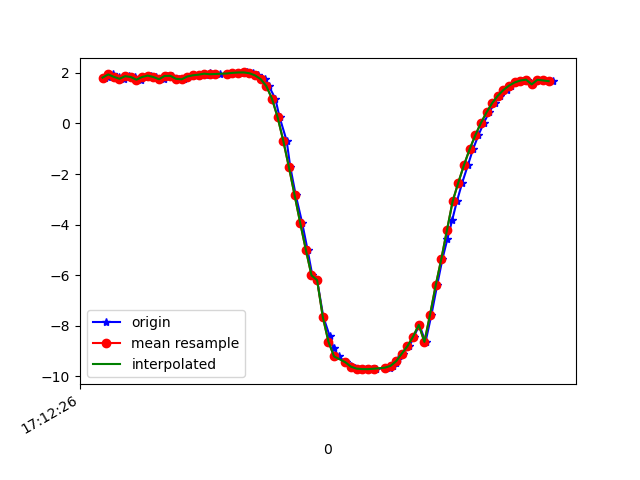

Source data for this figure (header and first rows):
1618852346429, 1548042279213003, 1.7815475, -3.1691456, 9.100695
1618852346438, 1548042298443773, 1.835, -3.81, 8.841
1618852346457, 1548042317674543, 1.935, -3.934, 8.765
1618852346479, 1548042336905313, 1.839, -3.956, 8.775
1618852346496, 1548042356136083, 1.762, -4.121, 8.715
1618852346514, 1548042375366853, 1.865, -4.179, 8.666
1618852346534, 1548042394597623, 1.833, -4.167, 8.679
1618852346557, 1548042413828393, 1.726, -4.212, 8.679
1618852346571, 1548042433059163, 1.834, -4.338, 8.594
1618852346591, 1548042452289933, 1.888, -4.355, 8.574
1618852346609, 1548042471520703, 1.833, -4.377, 8.575
1618852346636, 1548042490751473, 1.745, -4.5, 8.529
1618852346647, 1548042509982243, 1.875, -4.559, 8.47
1618852346666, 1548042529213013, 1.88, -4.56, 8.468
1618852346690, 1548042548443783, 1.763, -4.573, 8.487
1618852346710, 1548042567674553, 1.742, -4.712, 8.415
1618852346723, 1548042586905323, 1.853, -4.733, 8.379
1618852346743, 1548042606136093, 1.901, -4.724, 8.373
1618852346762, 1548042625366863, 1.926, -4.732, 8.363
1618852346786, 1548042644597633, 1.927, -4.743, 8.356
1618852346799, 1548042663828403, 2.003, -4.308, 8.571
1618852346819, 1548042683059173, 1.942, -4.763, 8.342
1618852346837, 1548042702289943, 1.953, -4.763, 8.339
1618852346863, 1548042721520713, 1.964, -4.757, 8.34
1618852346877, 1548042740751483, 1.979, -4.756, 8.337
1618852346896, 1548042759982253, 1.997, -4.767, 8.326
1618852346918, 1548042779213023, 2.011, -4.792, 8.309
1618852346933, 1548042798443793, 2.014, -4.823, 8.29
1618852346952, 1548042817674563, 1.983, -4.849, 8.282
1618852346971, 1548042836905333, 1.897, -4.942, 8.247
1618852346995, 1548042856136103, 1.751, -5.159, 8.146
1618852347009, 1548042875366873, 1.475, -5.403, 8.042
1618852347032, 1548042894597643, 0.9762, -5.626, 7.965
1618852347047, 1548042913828413, 0.2457, -5.737, 7.941
1618852347072, 1548042933059183, -0.6836, -5.666, 7.967
1618852347085, 1548042952289953, -1.725, -5.48, 7.939
1618852347104, 1548042971520723, -2.821, -5.273, 7.764
1618852347127, 1548042990751493, -3.929, -5.008, 7.452
1618852347146, 1548043009982263, -4.989, -4.705, 7
1618852347163, 1548043029213033, -6.003, -4.376, 6.392
1618852347180, 1548043048443803, -6.197, -4.136, 6.367
1618852347202, 1548043067674573, -7.644, -3.627, 4.945
1618852347224, 1548043086905343, -8.388, -3.107, 4.004
1618852347238, 1548043106136113, -8.861, -2.654, 3.236
1618852347256, 1548043125366883, -9.209, -2.226, 2.507
1618852347281, 1548043144597653, -9.438, -1.856, 1.878
1618852347300, 1548043163828423, -9.576, -1.535, 1.407
1618852347313, 1548043183059193, -9.653, -1.25, 1.136
1618852347335, 1548043202289963, -9.691, -1.03, 1.03
1618852347353, 1548043221520733, -9.708, -0.8687, 1.016
1618852347375, 1548043240881538, -9.711, -0.7385, 1.093
1618852347390, 1548043260112308, -9.694, -0.6373, 1.29
1618852347439, 1548043279343078, -9.652, -0.5711, 1.6
1618852347450, 1548043298573848, -9.58, -0.5301, 1.994
1618852347461, 1548043317804618, -9.472, -0.4937, 2.464
1618852347468, 1548043337035388, -9.315, -0.4618, 3.009
1618852347485, 1548043356266158, -9.095, -0.4567, 3.62
1618852347507, 1548043375496928, -8.801, -0.5012, 4.281
1618852347523, 1548043394727698, -8.422, -0.5946, 4.976
1618852347542, 1548043413958468, -7.96, -0.7255, 5.67
1618852347564, 1548043433189238, -8.633, -1.211, 4.478
... 24 more rows
